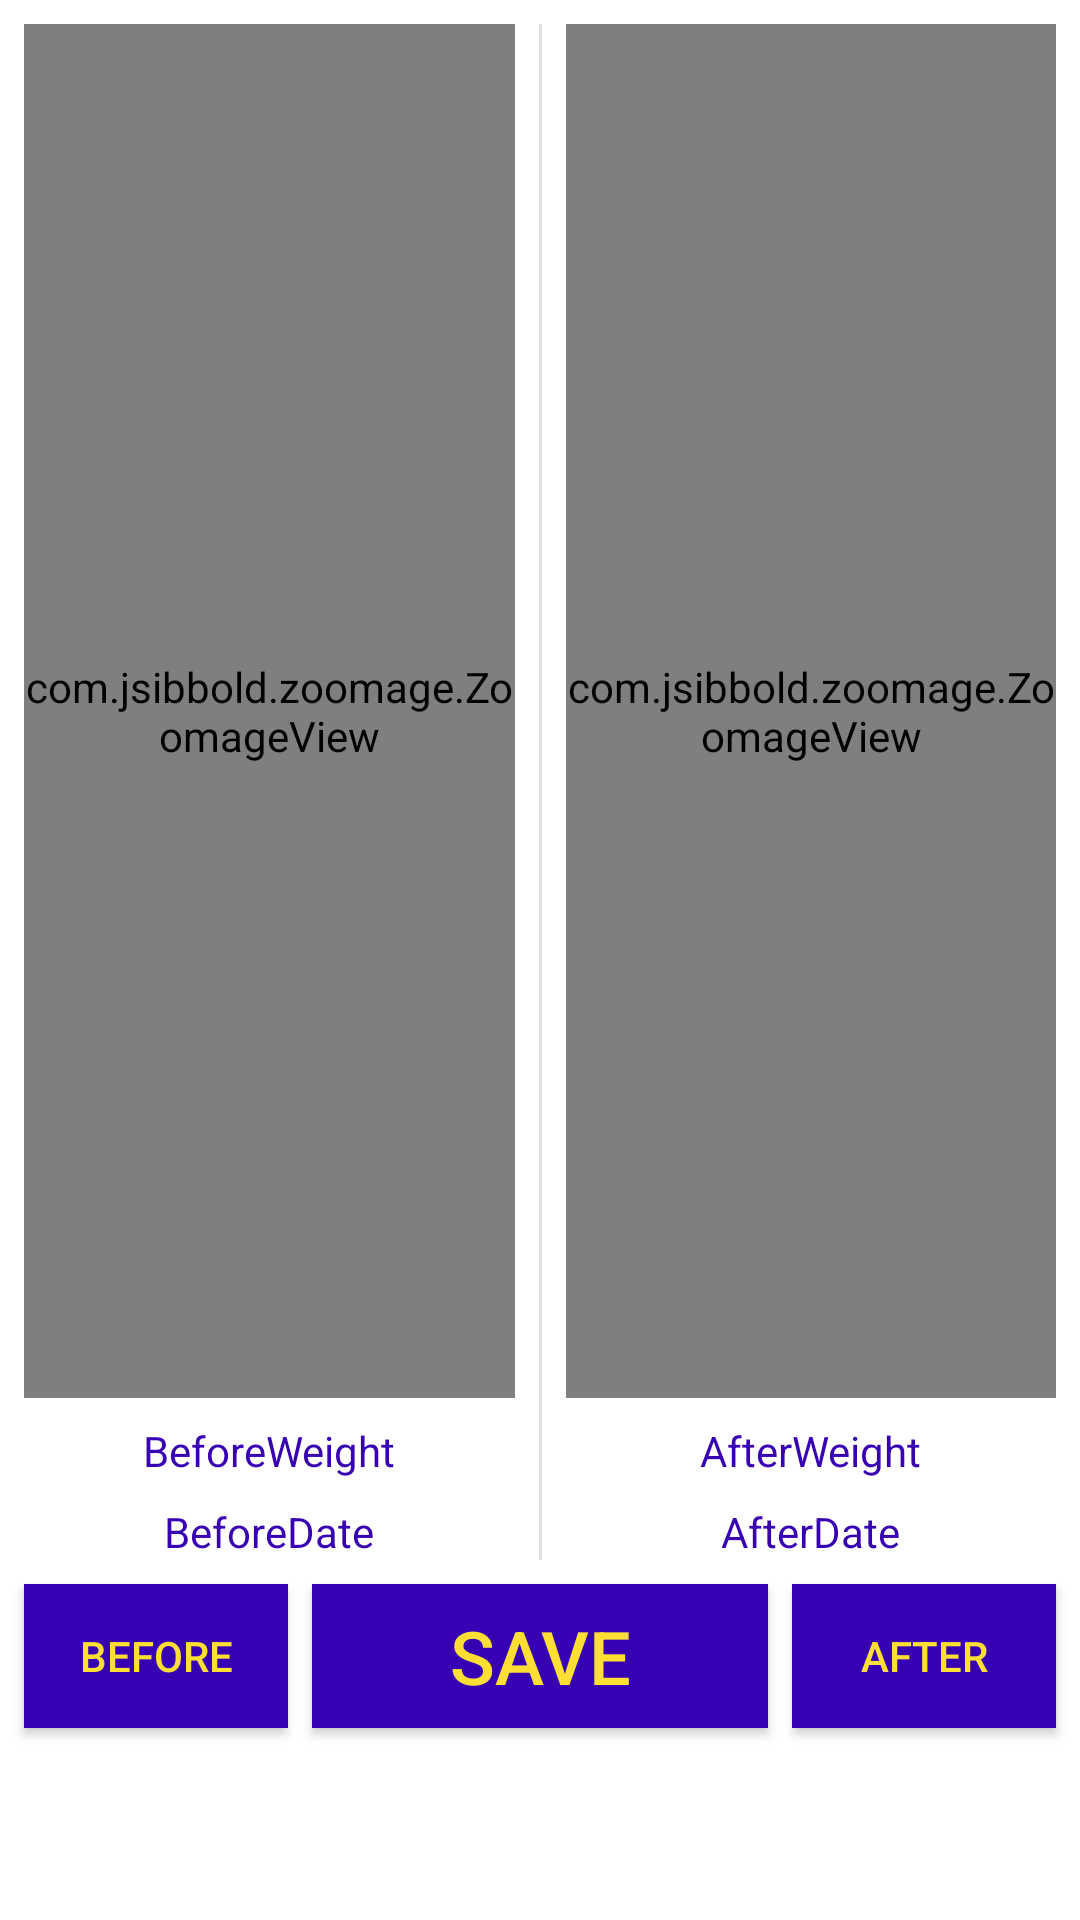

Produce the Android XML layout that renders to this screen, including the resource entries it uses.
<!-- AndroidManifest.xml: application theme AppTheme -->
<!-- res/layout/activity_compare.xml -->
<?xml version="1.0" encoding="utf-8"?>
<android.support.constraint.ConstraintLayout xmlns:android="http://schemas.android.com/apk/res/android"
    xmlns:app="http://schemas.android.com/apk/res-auto"
    xmlns:tools="http://schemas.android.com/tools"
    android:layout_width="match_parent"
    android:layout_height="match_parent"
    tools:context=".Compare"
    android:id="@+id/compare_layout"
    android:background="@color/white">



    <com.jsibbold.zoomage.ZoomageView
        android:id="@+id/beforeImage"

        android:layout_width="0dp"
        android:layout_height="0dp"
        android:layout_marginBottom="8dp"
        android:layout_marginEnd="8dp"
        android:layout_marginLeft="8dp"
        android:layout_marginRight="8dp"
        android:layout_marginStart="8dp"
        android:layout_marginTop="8dp"

        android:src="@mipmap/photo_icon"
        app:zoomage_animateOnReset="true"
        app:zoomage_autoCenter="true"
        app:zoomage_autoResetMode="UNDER"
        app:zoomage_maxScale="8"
        app:zoomage_minScale="0.6"
        app:zoomage_restrictBounds="false"
        app:zoomage_translatable="true"
        app:zoomage_zoomable="true"

        app:layout_constraintBottom_toTopOf="@+id/before_weight_textView"
        app:layout_constraintEnd_toStartOf="@+id/divider"
        app:layout_constraintStart_toStartOf="parent"
        app:layout_constraintTop_toTopOf="parent"/>

    <com.jsibbold.zoomage.ZoomageView
        android:id="@+id/afterImage"
        android:layout_width="0dp"
        android:layout_height="0dp"
        android:layout_marginBottom="8dp"
        android:layout_marginEnd="8dp"
        android:layout_marginLeft="8dp"
        android:layout_marginRight="8dp"
        android:layout_marginStart="8dp"
        android:layout_marginTop="8dp"
        android:src="@mipmap/photo_icon"
        app:layout_constraintBottom_toTopOf="@+id/after_weight_textView"
        app:layout_constraintEnd_toEndOf="parent"
        app:layout_constraintStart_toEndOf="@+id/divider"
        app:layout_constraintTop_toTopOf="parent"
        app:zoomage_animateOnReset="true"
        app:zoomage_autoCenter="true"
        app:zoomage_autoResetMode="UNDER"
        app:zoomage_maxScale="8"
        app:zoomage_minScale="0.6"
        app:zoomage_restrictBounds="false"
        app:zoomage_translatable="true"
        app:zoomage_zoomable="true" />

    <TextView
        android:id="@+id/before_date_textView"
        android:layout_width="wrap_content"
        android:layout_height="wrap_content"
        android:layout_marginBottom="8dp"
        android:layout_marginEnd="8dp"
        android:layout_marginLeft="8dp"
        android:layout_marginRight="8dp"
        android:layout_marginStart="8dp"
        android:text="BeforeDate"
        app:layout_constraintBottom_toTopOf="@+id/btn_save"
        app:layout_constraintEnd_toStartOf="@+id/divider"
        app:layout_constraintStart_toStartOf="parent"
        android:textColor="@color/colorPrimaryDark"/>

    <TextView
        android:id="@+id/before_weight_textView"
        android:layout_width="wrap_content"
        android:layout_height="wrap_content"
        android:layout_marginBottom="8dp"
        android:layout_marginEnd="8dp"
        android:layout_marginLeft="8dp"
        android:layout_marginRight="8dp"
        android:layout_marginStart="8dp"
        android:text="BeforeWeight"
        app:layout_constraintBottom_toTopOf="@+id/before_date_textView"
        app:layout_constraintEnd_toStartOf="@+id/divider"
        app:layout_constraintStart_toStartOf="parent"
        android:textColor="@color/colorPrimaryDark"/>

    <TextView
        android:id="@+id/after_date_textView"
        android:layout_width="wrap_content"
        android:layout_height="wrap_content"
        android:layout_marginBottom="8dp"
        android:layout_marginEnd="8dp"
        android:layout_marginLeft="8dp"
        android:layout_marginRight="8dp"
        android:layout_marginStart="8dp"
        android:text="AfterDate"
        app:layout_constraintBottom_toTopOf="@+id/btn_save"
        app:layout_constraintEnd_toEndOf="parent"
        app:layout_constraintStart_toEndOf="@+id/divider"
        android:textColor="@color/colorPrimaryDark"/>

    <TextView
        android:id="@+id/after_weight_textView"
        android:layout_width="wrap_content"
        android:layout_height="wrap_content"
        android:layout_marginBottom="8dp"
        android:layout_marginEnd="8dp"
        android:layout_marginLeft="8dp"
        android:layout_marginRight="8dp"
        android:layout_marginStart="8dp"
        android:text="AfterWeight"
        app:layout_constraintBottom_toTopOf="@+id/after_date_textView"
        app:layout_constraintEnd_toEndOf="parent"
        app:layout_constraintStart_toEndOf="@+id/divider"
        android:textColor="@color/colorPrimaryDark"/>

    <View
        android:id="@+id/divider"
        android:layout_width="1dp"
        android:layout_height="0dp"
        android:layout_marginBottom="8dp"
        android:layout_marginEnd="8dp"
        android:layout_marginLeft="8dp"
        android:layout_marginRight="8dp"
        android:layout_marginStart="8dp"
        android:layout_marginTop="8dp"
        android:background="?android:attr/listDivider"
        app:layout_constraintBottom_toTopOf="@+id/btn_save"
        app:layout_constraintEnd_toEndOf="parent"
        app:layout_constraintStart_toStartOf="parent"
        app:layout_constraintTop_toTopOf="parent" />

    <Button
        android:id="@+id/btn_save"
        android:layout_width="0dp"
        android:layout_height="wrap_content"
        android:layout_marginBottom="64dp"
        android:layout_marginEnd="8dp"
        android:layout_marginLeft="8dp"
        android:layout_marginRight="8dp"
        android:layout_marginStart="8dp"
        android:background="@color/colorPrimaryDark"
        android:text="Save"
        android:textColor="#ffdf33"
        android:textSize="12pt"
        app:layout_constraintBottom_toBottomOf="parent"
        app:layout_constraintEnd_toStartOf="@+id/btn_after"
        app:layout_constraintStart_toEndOf="@+id/btn_before" />

    <Button
        android:id="@+id/btn_before"
        android:layout_width="wrap_content"
        android:layout_height="wrap_content"
        android:layout_marginLeft="8dp"
        android:layout_marginStart="8dp"
        android:background="@color/colorPrimaryDark"
        android:text="Before"
        android:textColor="#ffdf33"
        app:layout_constraintBottom_toBottomOf="@+id/btn_save"
        app:layout_constraintStart_toStartOf="parent" />

    <Button
        android:id="@+id/btn_after"
        android:layout_width="wrap_content"
        android:layout_height="wrap_content"
        android:layout_marginEnd="8dp"
        android:layout_marginRight="8dp"
        android:background="@color/colorPrimaryDark"
        android:text="After"
        android:textColor="#ffdf33"
        app:layout_constraintBottom_toBottomOf="@+id/btn_save"
        app:layout_constraintEnd_toEndOf="parent" />

</android.support.constraint.ConstraintLayout>
<!-- resources referenced by this layout -->
<resources>
  <color name="white">#FFFFFF</color>
  <!-- mipmap photo_icon: png bitmap (mipmap-hdpi, 998 bytes) -->
  <style name="AppTheme" parent="Theme.AppCompat.Light.DarkActionBar">
          
          <item name="colorPrimary">@android:color/black</item>
          <item name="colorPrimaryDark">@color/colorPrimaryDark</item>
          <item name="colorAccent">@android:color/black</item>
      </style>
  <!-- not gathered from this repository: default colours our renderer supplied (Android Studio template values) -->
  <color name="colorPrimaryDark">#FF3700B3</color>
</resources>
